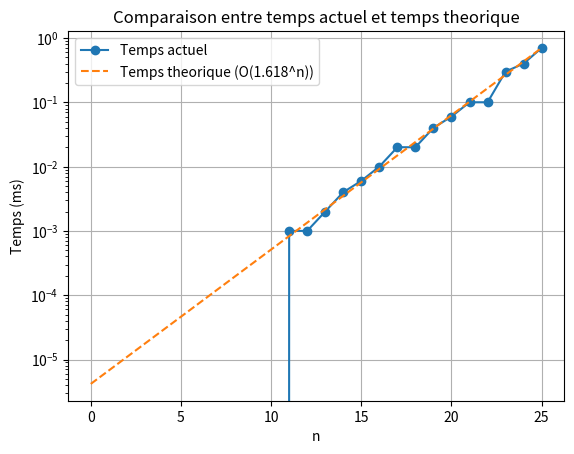

This chart was generated by the following Python code:
import matplotlib.pyplot as plt
import numpy as np

# temps d'exécution en réalité (milliseconds)
actual_times = [
    0.0000000, 0.0000000, 0.0000000, 0.0000000, 0.0000000, 0.0000000, 0.0000000, 0.0000000, 
    0.0000000, 0.0000000, 0.0000000, 0.0010000, 0.0010000, 0.0020000, 0.0040000, 0.0060000, 
    0.0100000, 0.0200000, 0.0200000, 0.0400000, 0.0600000, 0.1000000, 0.1000000, 0.3000000, 
    0.4000000, 0.7000000
]

# n de 0 à 25
n_values = list(range(0, 26))

# Fibonacci: T(n) = T(n-1) + T(n-2) + O(1) => n^2 = n + 1 (diviser par n-2)
# => Complexité approximite O(phi) où phi = 1.618 ((1+sqrt(5))/2)
# 0.7 = C * 1.618^25 => constant C est approximite de 4.17479455e-06
C = 4.17479455e-06
theoretical_times = [C * (1.618**n) for n in n_values]

# Plot the results
plt.plot(n_values, actual_times, label='Temps actuel', marker='o')
plt.plot(n_values, theoretical_times, label='Temps theorique (O(1.618^n))', linestyle='--')
plt.xlabel('n')
plt.ylabel('Temps (ms)')
plt.title('Comparaison entre temps actuel et temps theorique')
plt.legend()
plt.yscale('log')  
plt.grid(True)
plt.show()